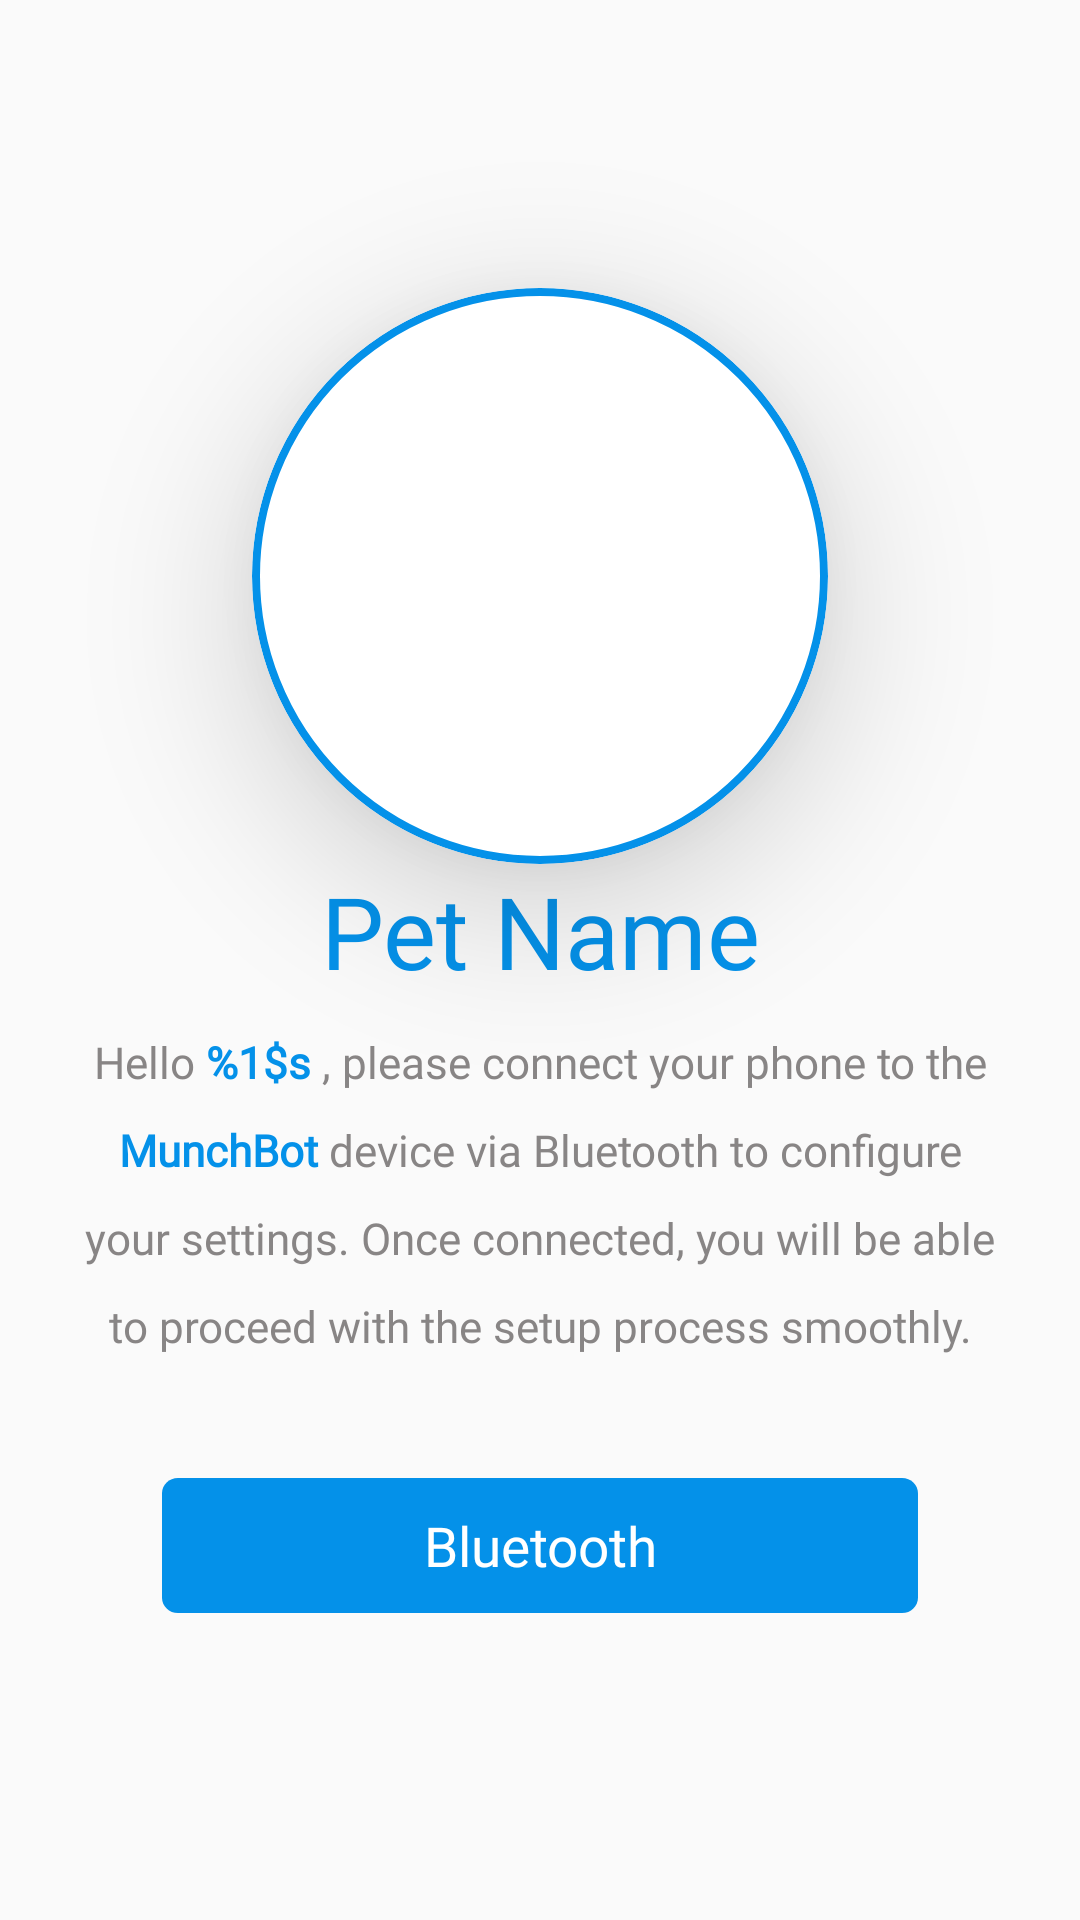

Write the Android layout XML for this screen, with the resource values it uses.
<!-- AndroidManifest.xml: application theme Theme.MunchBotLight -->
<!-- res/layout/home1.xml -->
<androidx.constraintlayout.widget.ConstraintLayout xmlns:android="http://schemas.android.com/apk/res/android"
    xmlns:app="http://schemas.android.com/apk/res-auto"
    xmlns:tools="http://schemas.android.com/tools"
    android:id="@+id/swipe_layout"
    android:layout_width="match_parent"
    android:layout_height="match_parent">


    <androidx.cardview.widget.CardView
        android:layout_width="0dp"
        android:layout_height="0dp"
        android:layout_gravity="center"
        app:cardCornerRadius="150dp"
        app:layout_constraintDimensionRatio="1:1"
        app:cardElevation="30dp"
        app:layout_constraintBottom_toTopOf="@+id/pet_name"
        app:layout_constraintEnd_toStartOf="@+id/guidelineV85"
        app:layout_constraintStart_toStartOf="@+id/guidelineV15"
        app:layout_constraintTop_toTopOf="@+id/guideline_H15"
        tools:ignore="PxUsage">

        <RelativeLayout
            android:layout_width="match_parent"
            android:layout_height="match_parent"
            android:layout_gravity="center">

            <ImageView
                android:id="@+id/PetImageHome"
                android:layout_width="match_parent"
                android:layout_height="match_parent"
                android:foregroundGravity="center"
                android:scaleType="centerCrop" />

            <ImageView
                android:layout_width="match_parent"
                android:layout_height="match_parent"
                android:layout_centerInParent="true"
                android:src="@drawable/circular_border" />

        </RelativeLayout>

    </androidx.cardview.widget.CardView>

    <TextView
        android:id="@+id/pet_name"
        android:layout_width="0dp"
        android:layout_height="0dp"
        android:gravity="center"
        android:layout_marginHorizontal="5dp"
        android:autoSizeMaxTextSize="1000dp"
        android:autoSizeMinTextSize="1dp"
        android:autoSizeTextType="uniform"
        android:text="@string/pet_name"
        android:textAppearance="@style/title_30sp_blue"
        app:layout_constraintBottom_toTopOf="@+id/hello_user_"
        app:layout_constraintEnd_toEndOf="parent"
        app:layout_constraintStart_toStartOf="parent"
        app:layout_constraintTop_toTopOf="@+id/guidelineH45" />

    <TextView
        android:id="@+id/hello_user_"
        android:layout_width="0dp"
        android:layout_height="0dp"
        android:layout_gravity="center"
        android:layout_marginHorizontal="5dp"
        android:autoSizeMaxTextSize="1000dp"
        android:autoSizeMinTextSize="1dp"
        android:autoSizeTextType="uniform"
        android:gravity="center"
        android:lineSpacingExtra="12dp"
        android:paddingHorizontal="20sp"
        android:text="@string/helloUser"
        android:textAppearance="@style/para_20sp_gray"
        app:layout_constraintBottom_toTopOf="@+id/guidelineH82"
        app:layout_constraintEnd_toEndOf="parent"
        app:layout_constraintStart_toStartOf="parent"
        app:layout_constraintTop_toTopOf="@+id/guidelineH50" />

    <Button
        android:id="@+id/bluetooth"
        android:layout_width="0dp"
        android:layout_height="0dp"
        android:layout_gravity="center_horizontal"
        android:autoSizeMaxTextSize="1000dp"
        android:autoSizeMinTextSize="1dp"
        android:autoSizeTextType="uniform"
        android:background="@drawable/ic_btn_getstarted"
        android:gravity="center"
        android:padding="10sp"
        android:text="@string/bluetooth"
        android:textAppearance="@style/btn_30sp_white"
        app:layout_constraintBottom_toTopOf="@+id/guidelineH90"
        app:layout_constraintEnd_toStartOf="@+id/guidelineV85"
        app:layout_constraintStart_toStartOf="@+id/guidelineV15"
        app:layout_constraintTop_toTopOf="@+id/guidelineH82" />

    <androidx.constraintlayout.widget.Guideline
        android:id="@+id/guidelineH82"
        android:layout_width="wrap_content"
        android:layout_height="wrap_content"
        android:orientation="horizontal"
        app:layout_constraintGuide_percent="0.77" />

    <androidx.constraintlayout.widget.Guideline
        android:id="@+id/guidelineV15"
        android:layout_width="wrap_content"
        android:layout_height="wrap_content"
        android:orientation="vertical"
        app:layout_constraintGuide_percent="0.15" />

    <androidx.constraintlayout.widget.Guideline
        android:id="@+id/guidelineV85"
        android:layout_width="wrap_content"
        android:layout_height="wrap_content"
        android:orientation="vertical"
        app:layout_constraintGuide_percent="0.85" />

    <androidx.constraintlayout.widget.Guideline
        android:id="@+id/guidelineH90"
        android:layout_width="wrap_content"
        android:layout_height="wrap_content"
        android:orientation="horizontal"
        app:layout_constraintGuide_percent="0.84" />

    <androidx.constraintlayout.widget.Guideline
        android:id="@+id/guidelineH50"
        android:layout_width="wrap_content"
        android:layout_height="wrap_content"
        android:orientation="horizontal"
        app:layout_constraintGuide_percent="0.52" />

    <androidx.constraintlayout.widget.Guideline
        android:id="@+id/guidelineH45"
        android:layout_width="wrap_content"
        android:layout_height="wrap_content"
        android:orientation="horizontal"
        app:layout_constraintGuide_percent="0.45" />

    <androidx.constraintlayout.widget.Guideline
        android:id="@+id/guideline_H15"
        android:layout_width="wrap_content"
        android:layout_height="wrap_content"
        android:orientation="horizontal"
        app:layout_constraintGuide_percent="0.15" />

</androidx.constraintlayout.widget.ConstraintLayout>
<!-- resources referenced by this layout -->
<resources>
  <!-- drawable circular_border (drawable) -->
  <?xml version="1.0" encoding="utf-8"?>
  <layer-list xmlns:android="http://schemas.android.com/apk/res/android">
      <item>
          <shape android:shape="oval">
              <solid android:color="@android:color/transparent"/>
              <stroke
                  android:width="8px"
                  android:color="@color/firstColor"/>
          </shape>
      </item>
  </layer-list>
  <!-- drawable ic_btn_getstarted (drawable) -->
  <?xml version="1.0" encoding="utf-8"?>
  <vector xmlns:android="http://schemas.android.com/apk/res/android"
  
      xmlns:aapt="http://schemas.android.com/aapt"
      android:width="473.3px"
      android:height="88px"
      android:viewportWidth="473.3"
      android:viewportHeight="88">
      <group>
          <clip-path android:pathData="M10 0H463.297C468.82 0 473.297 4.47715 473.297 10V78C473.297 83.5228 468.82 88 463.297 88H10C4.47715 88 0 83.5228 0 78V10C0 4.47715 4.47715 0 10 0Z" />
          <path
              android:fillColor="#0491E9"
              android:pathData="M0 0V88H473.297V0" />
      </group>
  </vector>
  <string name="bluetooth">Bluetooth</string>
  <string name="helloUser">Hello<font color="#0491E9"><b> %1$s </b></font>, please connect your phone to the <font color="#0491E9"><b>MunchBot</b></font> device via Bluetooth to configure your settings. Once connected, you will be able to proceed with the setup process smoothly.\n</string>
  <string name="pet_name">Pet Name</string>
  <style name="btn_30sp_white">
          <item name="android:textSize">30sp</item>
          <item name="android:textColor">#FFFFFF</item>
          <item name="android:fontFamily">@font/poppins_medium</item>
      </style>
  <style name="para_20sp_gray">
          <item name="android:textSize">20sp</item>
          <item name="android:textColor">#CC6C6868</item>
          <item name="android:fontFamily">@font/roboto</item>
      </style>
  <style name="title_30sp_blue">
          <item name="android:textSize">30sp</item>
          <item name="android:textColor">#0491E9</item>
          <item name="android:fontFamily">@font/poppins_semibold</item>
      </style>
  <style name="Theme.MunchBotLight" parent="Theme.AppCompat.Light.NoActionBar" />
  <color name="firstColor">#0491E9</color>
</resources>
